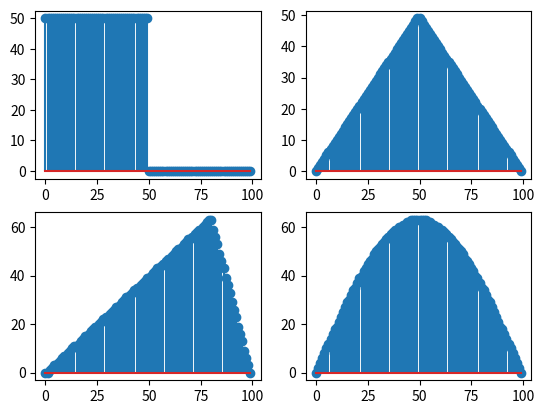

Recreate this plot in Python.
import numpy as np
import matplotlib.pylab as plt

# square
a=np.hstack([np.ones(50)*50,np.zeros(50)]).astype('int32')
print(a.tolist())
plt.subplot(2,2,1)
plt.stem(a)

# triangle
a=np.arange(50).astype('int32')
b=np.hstack([a,np.fliplr([a])[0]])
print(b.tolist())
plt.subplot(2,2,2)
plt.stem(b)

# sawtooth
b=np.hstack([np.linspace(0,63,num=80),np.linspace(63,0,num=20)]).astype('int32')
print(b.tolist())
plt.subplot(2,2,3)
plt.stem(b)

# sin
a=np.around(np.sin(np.arange(50)/100*np.pi)*63,decimals=0).astype('int32')
b=np.hstack([a,np.fliplr([a])[0]])
print(b.tolist())
plt.subplot(2,2,4)
plt.stem(b)

plt.show()